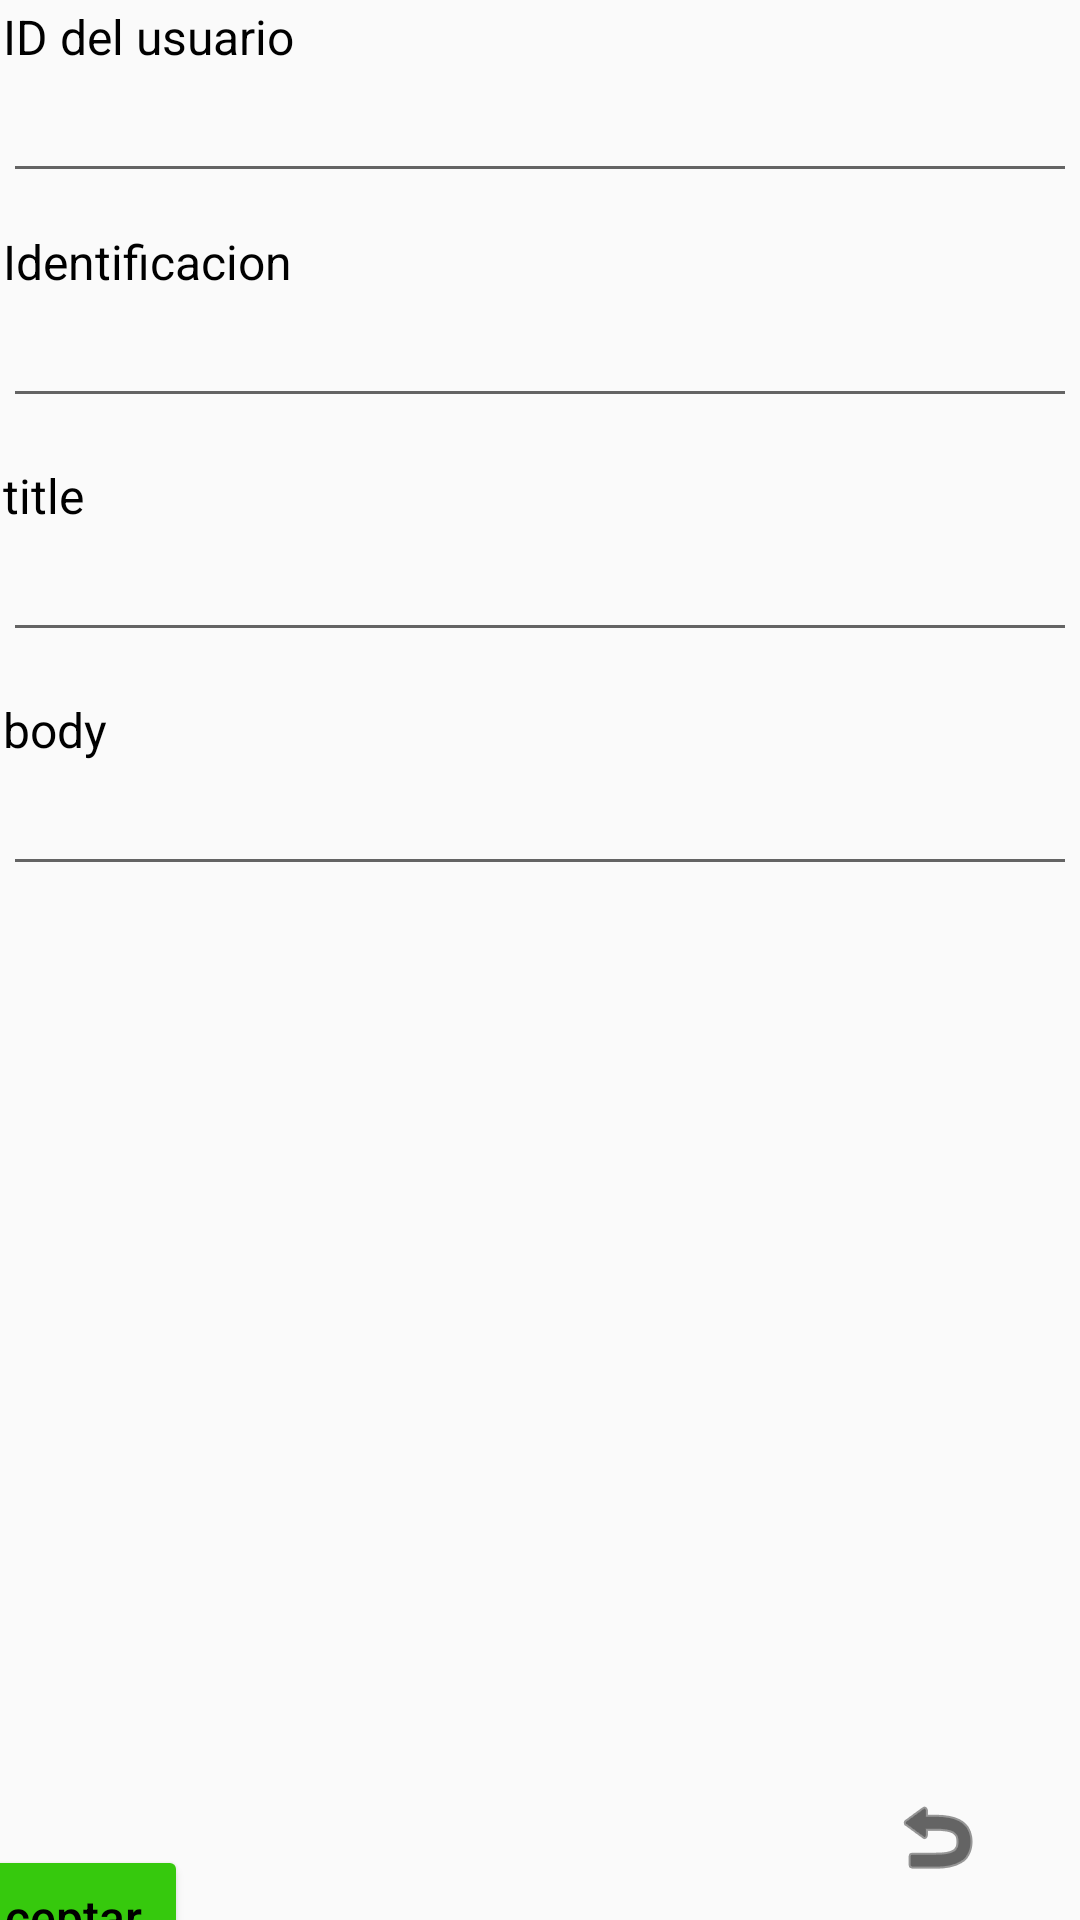

Produce the Android XML layout that renders to this screen, including the resource entries it uses.
<!-- AndroidManifest.xml: application theme Theme.AppCompat.Light.NoActionBar -->
<!-- res/layout/crear.xml -->
<?xml version="1.0" encoding="utf-8"?>
<androidx.constraintlayout.widget.ConstraintLayout xmlns:android="http://schemas.android.com/apk/res/android"
    xmlns:app="http://schemas.android.com/apk/res-auto"
    xmlns:tools="http://schemas.android.com/tools"
    android:layout_width="match_parent"
    android:layout_height="match_parent">

    <LinearLayout
        android:id="@+id/linearLayout"
        android:layout_width="match_parent"
        android:layout_height="677dp"
        android:layout_marginStart="1dp"
        android:layout_marginTop="1dp"
        android:layout_marginEnd="1dp"
        android:layout_marginBottom="1dp"
        android:orientation="vertical"
        app:layout_constraintBottom_toTopOf="@+id/btnRegreso1"
        app:layout_constraintEnd_toEndOf="parent"
        app:layout_constraintStart_toStartOf="parent"
        app:layout_constraintTop_toTopOf="parent">

        <TextView
            android:id="@+id/textView6"
            android:layout_width="match_parent"
            android:layout_height="wrap_content"
            android:gravity="center"
            android:text="REGISTRO"
            android:textColor="@color/black"
            android:textSize="24sp" />

        <Space
            android:layout_width="match_parent"
            android:layout_height="13dp" />

        <TextView
            android:id="@+id/textView5"
            android:layout_width="match_parent"
            android:layout_height="wrap_content"
            android:hint="@string/userid"
            android:textColorHint="@color/black"
            android:textSize="16sp" />

        <EditText
            android:id="@+id/edtxtuserid"
            android:layout_width="match_parent"
            android:layout_height="wrap_content"
            android:ems="10"
            android:inputType="textPersonName" />

        <Space
            android:layout_width="match_parent"
            android:layout_height="12dp" />

        <TextView
            android:id="@+id/textView3"
            android:layout_width="match_parent"
            android:layout_height="wrap_content"
            android:hint="@string/Identificacion"
            android:textColorHint="@color/black"
            android:textSize="16sp" />

        <EditText
            android:id="@+id/edtxtid"
            android:layout_width="match_parent"
            android:layout_height="wrap_content"
            android:ems="10"
            android:inputType="textPersonName" />

        <Space
            android:layout_width="match_parent"
            android:layout_height="15dp" />

        <TextView
            android:id="@+id/textView4"
            android:layout_width="match_parent"
            android:layout_height="wrap_content"
            android:hint="@string/title"
            android:textColorHint="@color/black"
            android:textSize="16sp" />

        <EditText
            android:id="@+id/edtxttitulo"
            android:layout_width="match_parent"
            android:layout_height="wrap_content"
            android:ems="10"
            android:inputType="textPersonName" />

        <Space
            android:layout_width="match_parent"
            android:layout_height="15dp" />

        <TextView
            android:id="@+id/textView2"
            android:layout_width="match_parent"
            android:layout_height="wrap_content"
            android:hint="@string/body"
            android:textColorHint="@color/black"
            android:textSize="16sp" />

        <EditText
            android:id="@+id/edtxtbody"
            android:layout_width="match_parent"
            android:layout_height="wrap_content"
            android:ems="10"
            android:inputType="textPersonName" />

    </LinearLayout>

    <ImageButton
        android:id="@+id/btnRegreso1"
        style="@style/Widget.AppCompat.Button.Borderless.Colored"
        android:layout_width="86dp"
        android:layout_height="48dp"
        android:contentDescription="@string/Buscar"
        app:layout_constraintBottom_toBottomOf="parent"
        app:layout_constraintEnd_toEndOf="parent"
        app:layout_constraintHorizontal_bias="0.983"
        app:layout_constraintStart_toStartOf="parent"
        app:layout_constraintTop_toTopOf="parent"
        app:layout_constraintVertical_bias="0.994"
        app:srcCompat="@android:drawable/ic_menu_revert"
        app:tint="@color/black" />

    <Button
        android:id="@+id/brnAceptar"
        android:layout_width="wrap_content"
        android:layout_height="wrap_content"
        android:layout_marginTop="5dp"
        android:layout_marginEnd="232dp"
        android:backgroundTint="@color/verdeboton"
        android:hint="@string/Aceptar"
        android:textColorHint="@color/black"
        android:textSize="16sp"
        app:layout_constraintBottom_toBottomOf="parent"
        app:layout_constraintEnd_toStartOf="@+id/btnRegreso1"
        app:layout_constraintStart_toStartOf="parent"
        app:layout_constraintTop_toBottomOf="@+id/linearLayout" />
</androidx.constraintlayout.widget.ConstraintLayout>
<!-- resources referenced by this layout -->
<resources>
  <color name="black">#FF000000</color>
  <color name="verdeboton">#36C90D</color>
  <string name="Aceptar">Aceptar</string>
  <string name="Buscar">Buscar</string>
  <string name="Identificacion">Identificacion</string>
  <string name="body">body</string>
  <string name="title">title</string>
  <string name="userid">ID del usuario</string>
</resources>
